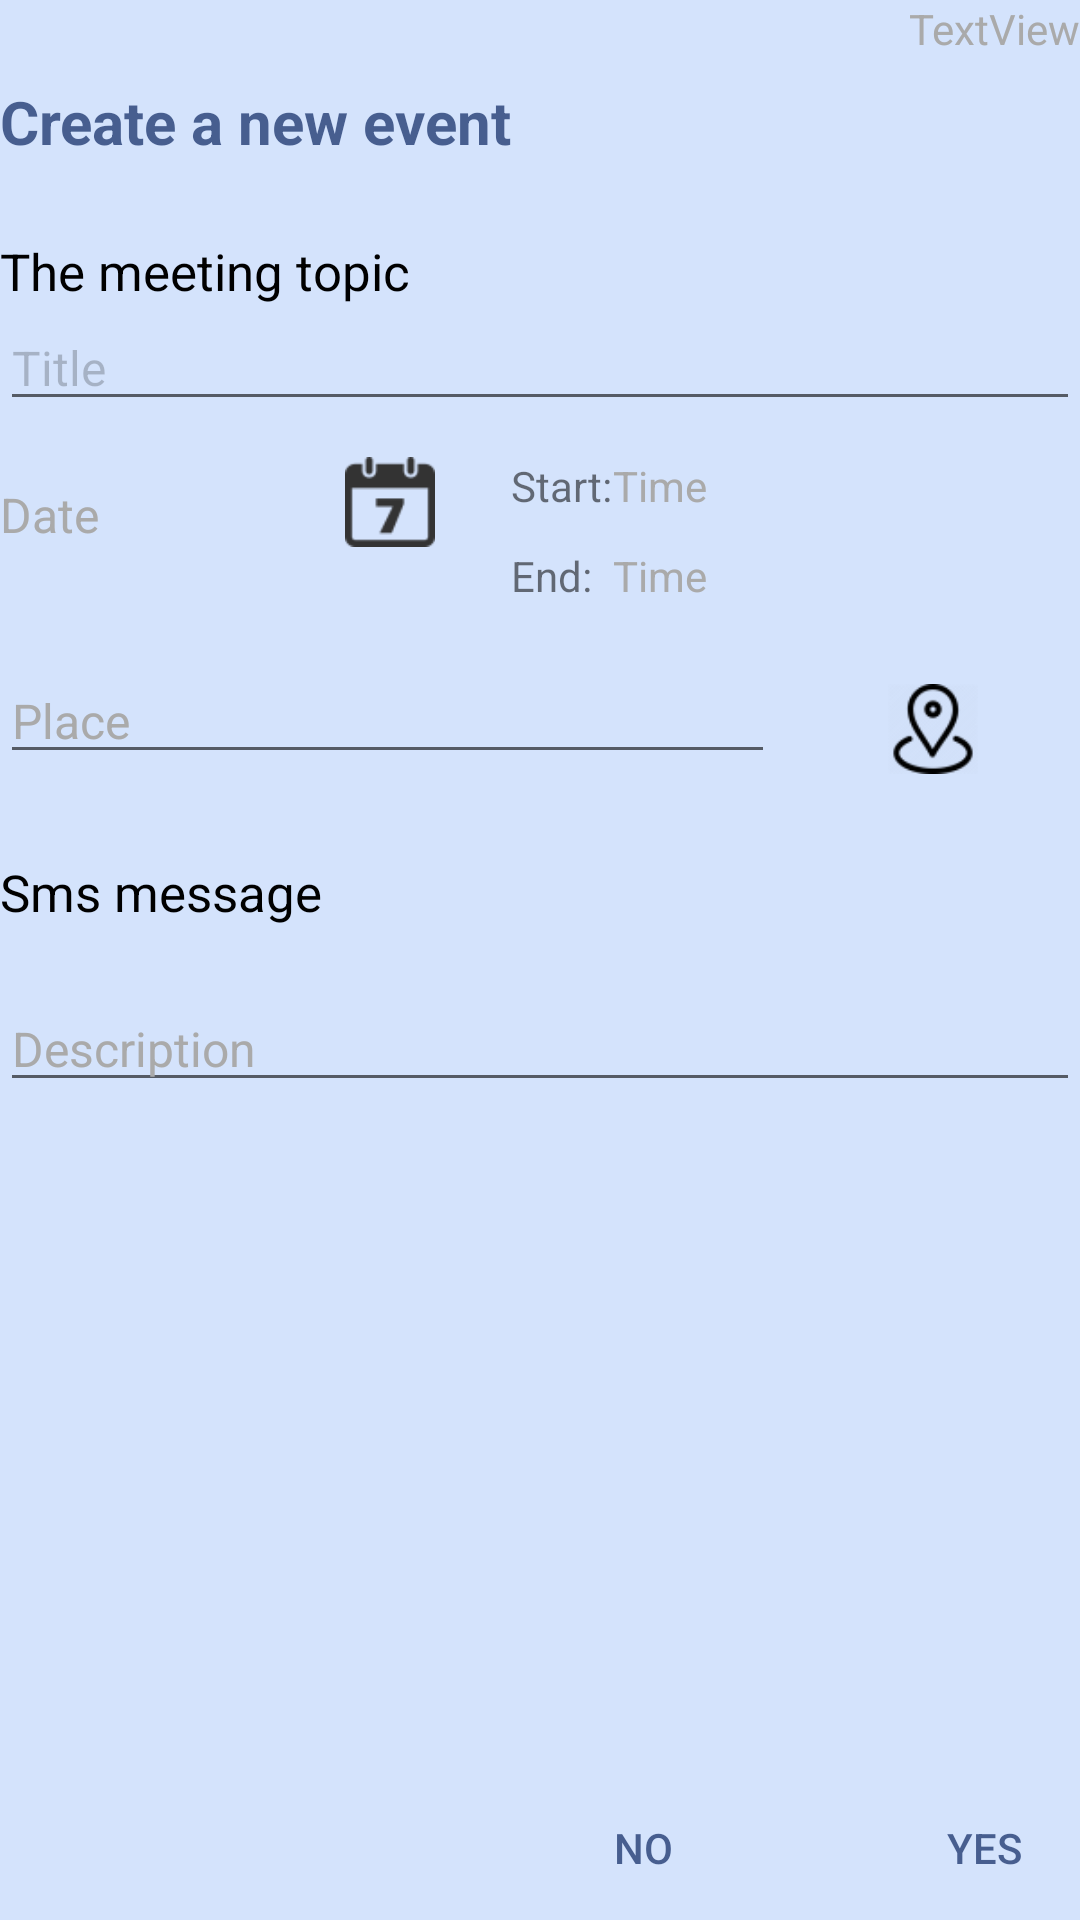

The Android layout XML behind this screen, and the referenced resources:
<!-- AndroidManifest.xml: application theme AppTheme -->
<!-- res/layout/activity_new_sms_event_manual.xml -->
<RelativeLayout xmlns:android="http://schemas.android.com/apk/res/android"
    xmlns:app="http://schemas.android.com/apk/res-auto"
    xmlns:tools="http://schemas.android.com/tools"
    style="@style/Animation.AppCompat.Dialog"
    android:layout_width="match_parent"
    android:layout_height="match_parent"
    android:background="@color/mainBackground"
    android:paddingBottom="@dimen/activity_vertical_margin"
    android:paddingStart="@dimen/activity_horizontal_margin"
    android:paddingEnd="@dimen/activity_horizontal_margin"
    android:paddingTop="@dimen/activity_vertical_margin"
    tools:context=".activities.NewSmsEventManual"
    android:id="@+id/create_new_event">

    <EditText
        android:id="@+id/in_title"
        android:layout_width="match_parent"
        android:layout_height="wrap_content"
        android:text="Title"
        android:textColor="@color/cardview_shadow_start_color"
        android:textSize="16dp"
        android:layout_below="@+id/event_title"
        android:layout_alignParentStart="true" />

    <android.support.v7.widget.LinearLayoutCompat
        android:id="@+id/linearLayoutCompat2"
        android:layout_width="match_parent"
        android:layout_height="wrap_content">

    </android.support.v7.widget.LinearLayoutCompat>

    <TextView
        android:id="@+id/in_date"
        android:layout_width="100dp"
        android:layout_height="wrap_content"
        android:layout_above="@+id/textView8"
        android:layout_alignParentStart="true"
        android:inputType="date"
        android:text="Date"
        android:textColor="@android:color/darker_gray"
        android:textSize="16dp" />

    <TextView
        android:id="@+id/in_time_end"
        android:layout_width="80dp"
        android:layout_height="wrap_content"
        android:layout_alignEnd="@+id/in_time_start"
        android:layout_alignStart="@+id/in_time_start"
        android:layout_below="@+id/in_time_start"
        android:layout_marginTop="11dp"
        android:inputType="time"
        android:text="Time"
        android:textColor="@android:color/darker_gray"
        android:textSize="14sp" />

    <TextView
        android:id="@+id/in_time_start"
        android:layout_width="80dp"
        android:layout_height="wrap_content"
        android:layout_alignEnd="@+id/place_icon"
        android:layout_below="@+id/in_title"
        android:layout_marginEnd="13dp"
        android:layout_marginTop="12dp"
        android:layout_toEndOf="@+id/textView6"
        android:inputType="time"
        android:text="Time"
        android:textColor="@android:color/darker_gray"
        android:textSize="14sp" />

    <TextView
        android:id="@+id/main_title"
        android:layout_width="wrap_content"
        android:layout_height="wrap_content"
        android:text="@string/create_new_event_main_title"
        android:textColor="@color/colorAccent"
        android:textSize="20dp"
        android:layout_marginStart="0dp"
        android:textStyle="bold"
        android:layout_marginTop="27dp"
        android:layout_below="@+id/linearLayoutCompat2" />

    <ImageView
        android:id="@+id/calendar_icon"
        android:layout_width="30dp"
        android:layout_height="30dp"
        app:srcCompat="@drawable/calendar"
        android:layout_alignBottom="@+id/in_date"
        android:layout_toEndOf="@+id/in_date"
        android:layout_marginStart="15dp" />

    <ImageView
        android:id="@+id/clock_icon_end"
        android:layout_width="25dp"
        android:layout_height="25dp"
        app:srcCompat="@drawable/clock"
        android:layout_alignTop="@+id/in_time_end"
        android:layout_toEndOf="@+id/place_icon" />

    <ImageView
        android:id="@+id/clock_icon_start"
        android:layout_width="25dp"
        android:layout_height="25dp"
        android:layout_alignStart="@+id/clock_icon_end"
        android:layout_alignTop="@+id/in_time_start"
        app:srcCompat="@drawable/clock" />

    <EditText
        android:id="@+id/in_place"
        android:layout_width="wrap_content"
        android:layout_height="wrap_content"
        android:ems="10"
        android:inputType="textPostalAddress"
        android:text="Place"
        android:textColor="@android:color/darker_gray"
        android:textSize="16sp"
        android:layout_below="@+id/in_time_end"
        android:layout_alignParentStart="true"
        android:layout_marginTop="18dp"
        android:layout_toStartOf="@+id/in_time_end"
        android:layout_alignEnd="@+id/new_event_Cancel" />

    <ImageView
        android:id="@+id/place_icon"
        android:layout_width="30dp"
        android:layout_height="30dp"
        app:srcCompat="@drawable/place"
        android:layout_alignBottom="@+id/in_place"
        android:layout_alignStart="@+id/new_event_ok" />

    <TextView
        android:id="@+id/descriptio_title"
        android:layout_width="wrap_content"
        android:layout_height="wrap_content"
        android:layout_alignParentStart="true"
        android:layout_below="@+id/in_place"
        android:layout_marginTop="28dp"
        android:ems="10"
        android:inputType="textPersonName"
        android:text="@string/orig_message"
        android:textAllCaps="false"
        android:textColor="@android:color/black"
        android:textSize="17sp" />

    <TextView
        android:id="@+id/event_title"
        android:layout_width="wrap_content"
        android:layout_height="wrap_content"
        android:layout_marginTop="25dp"
        android:ems="10"
        android:inputType="textPersonName"
        android:text="@string/alert_meet_subject"
        android:textAllCaps="false"
        android:textColor="@android:color/black"
        android:textSize="17sp"
        android:layout_below="@+id/main_title"
        android:layout_alignParentStart="true" />

    <EditText
        android:id="@+id/in_message"
        android:layout_width="wrap_content"
        android:layout_height="wrap_content"
        android:layout_alignParentEnd="true"
        android:layout_alignParentStart="true"
        android:layout_below="@+id/descriptio_title"
        android:layout_marginTop="20dp"
        android:ems="10"
        android:inputType="textMultiLine"
        android:text="Description"
        android:textColor="@android:color/darker_gray"
        android:textSize="16sp" />

    <Button
        android:id="@+id/new_event_Cancel"
        style="@style/Widget.AppCompat.Button.Borderless.Colored"
        android:layout_width="wrap_content"
        android:layout_height="wrap_content"
        android:text="@string/no"
        android:layout_alignParentBottom="true"
        android:layout_alignStart="@+id/textView8" />

    <Button
        android:id="@+id/new_event_ok"
        style="@style/Widget.AppCompat.Button.ButtonBar.AlertDialog"
        android:layout_width="wrap_content"
        android:layout_height="wrap_content"
        android:text="@string/yes"
        android:layout_alignParentBottom="true"
        android:layout_alignParentEnd="true" />

    <TextView
        android:id="@+id/event_counter"
        android:layout_width="wrap_content"
        android:layout_height="wrap_content"
        android:layout_alignParentEnd="true"
        android:layout_below="@+id/linearLayoutCompat2"
        android:text="TextView"
        android:textColor="@android:color/darker_gray" />

    <TextView
        android:id="@+id/textView6"
        android:layout_width="wrap_content"
        android:layout_height="wrap_content"
        android:layout_alignTop="@+id/in_time_start"
        android:layout_toEndOf="@+id/main_title"
        android:text="@string/start_time" />

    <TextView
        android:id="@+id/textView8"
        android:layout_width="wrap_content"
        android:layout_height="wrap_content"
        android:layout_alignStart="@+id/textView6"
        android:layout_alignTop="@+id/in_time_end"
        android:text="@string/end_time" />


</RelativeLayout>
<!-- resources referenced by this layout -->
<resources>
  <color name="colorAccent">#bb132d68</color>
  <color name="mainBackground">#d4e3fc</color>
  <!-- drawable calendar: png bitmap (drawable, 1056 bytes) -->
  <!-- drawable place: png bitmap (drawable, 2521 bytes) -->
  <string name="alert_meet_subject">The meeting topic</string>
  <string name="create_new_event_main_title">Create a new event</string>
  <string name="end_time">End:</string>
  <string name="no">No</string>
  <string name="orig_message">Sms message</string>
  <string name="start_time">Start:</string>
  <string name="yes">Yes</string>
  <style name="AppTheme" parent="Theme.AppCompat.Light.DarkActionBar">
          
          <item name="colorPrimary">@color/colorPrimary</item>
          <item name="colorPrimaryDark">@color/colorPrimaryDark</item>
          <item name="colorAccent">@color/colorAccent</item>
      </style>
  <color name="colorPrimary">#3F51B5</color>
  <color name="colorPrimaryDark">#303F9F</color>
</resources>
